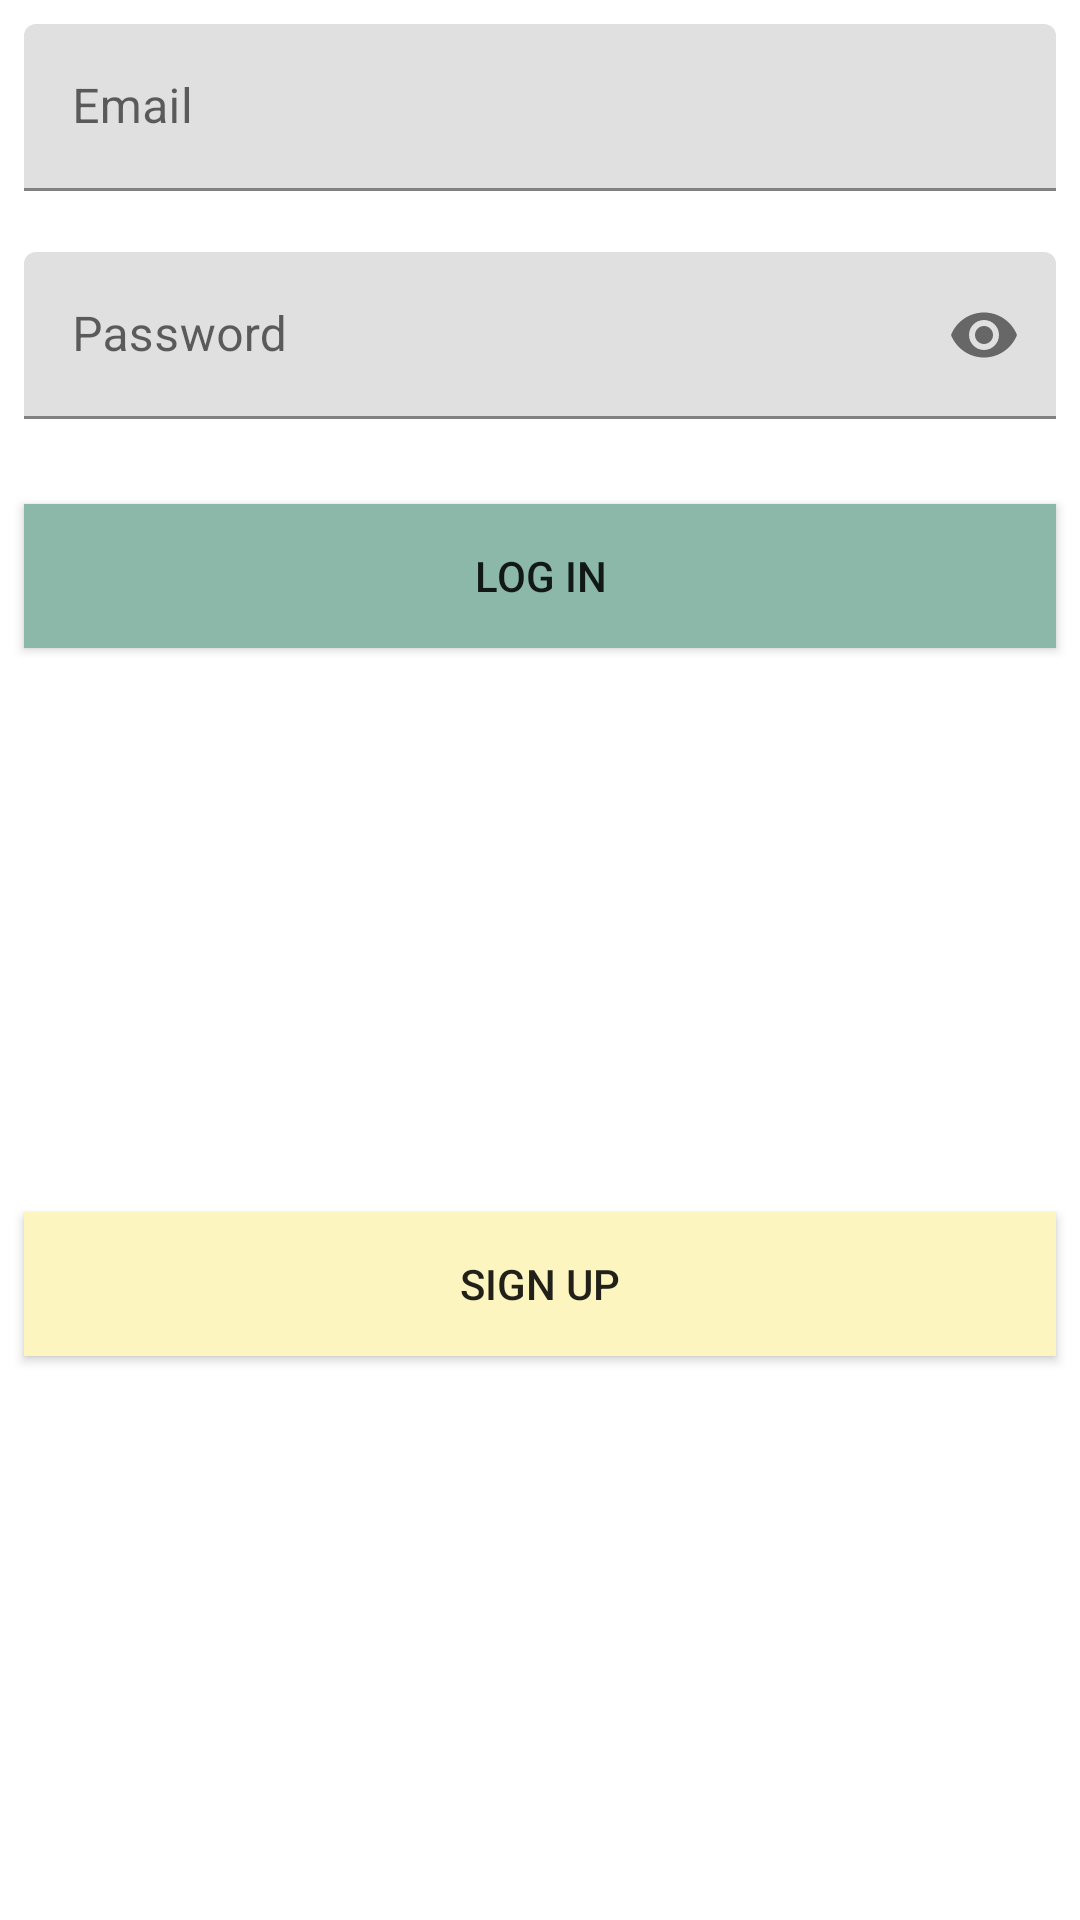

Produce the Android XML layout that renders to this screen, including the resource entries it uses.
<!-- AndroidManifest.xml: application theme AppTheme -->
<!-- res/layout/fragment_log_or_sign.xml -->
<?xml version="1.0" encoding="utf-8"?>
<androidx.constraintlayout.widget.ConstraintLayout xmlns:android="http://schemas.android.com/apk/res/android"
    xmlns:app="http://schemas.android.com/apk/res-auto"
    xmlns:tools="http://schemas.android.com/tools"
    android:layout_width="match_parent"
    android:layout_height="wrap_content"
    android:background="#ffffff">

    
    
    
    
    
    
    
    
    
    
    
    
    

    
    
    
    
    
    
    
    
    
    
    

    <com.google.android.material.textfield.TextInputLayout
        android:id="@+id/email_layout"
        android:layout_width="match_parent"
        android:layout_height="wrap_content"
        android:layout_marginStart="8dp"
        android:layout_marginTop="8dp"
        android:layout_marginEnd="8dp"
        app:errorEnabled="true"
        app:layout_constraintEnd_toEndOf="parent"
        app:layout_constraintStart_toStartOf="parent"
        app:layout_constraintTop_toTopOf="parent">

        <EditText
            android:id="@+id/editText_email"
            android:layout_width="match_parent"
            android:layout_height="wrap_content"
            android:ems="10"
            android:hint="@string/email_hint"
            android:inputType="textEmailAddress"
            android:text=""
            tools:ignore="Autofill" />

    </com.google.android.material.textfield.TextInputLayout>


    <com.google.android.material.textfield.TextInputLayout
        android:id="@+id/password_layout"
        android:layout_width="match_parent"
        android:layout_height="wrap_content"
        android:layout_marginStart="8dp"
        android:layout_marginEnd="8dp"
        app:errorEnabled="true"
        app:layout_constraintEnd_toEndOf="parent"
        app:layout_constraintStart_toStartOf="parent"
        app:layout_constraintTop_toBottomOf="@+id/email_layout"
        app:passwordToggleEnabled="true">

        <EditText
            android:id="@+id/editText_password"
            android:layout_width="match_parent"
            android:layout_height="wrap_content"
            android:ems="10"
            android:hint="@string/password_hint"
            android:inputType="textPassword"
            tools:ignore="Autofill" />

    </com.google.android.material.textfield.TextInputLayout>

    
    
    
    
    
    
    
    

    <Button
        android:id="@+id/button_login"
        android:layout_width="match_parent"
        android:layout_height="wrap_content"
        android:layout_marginStart="8dp"
        android:layout_marginTop="8dp"
        android:layout_marginEnd="8dp"
        android:background="@color/colorPrimaryDark"
        android:text="@string/log_in_button"
        app:layout_constraintEnd_toEndOf="parent"
        app:layout_constraintStart_toStartOf="parent"
        app:layout_constraintTop_toBottomOf="@+id/password_layout" />

    
    
    
    
    
    
    
    
    
    
    

    <Button
        android:id="@+id/button_signup"
        android:layout_width="match_parent"
        android:layout_height="wrap_content"
        android:layout_marginStart="8dp"
        android:layout_marginTop="8dp"
        android:layout_marginEnd="8dp"
        android:layout_marginBottom="8dp"
        android:background="@color/colorThird"
        android:text="@string/sign_up_button"
        app:layout_constraintBottom_toBottomOf="parent"
        app:layout_constraintEnd_toEndOf="parent"
        app:layout_constraintStart_toStartOf="parent"
        app:layout_constraintTop_toBottomOf="@+id/button_login" />

    
    
    
    
    
    
    
    
    
    
    
    

    <ProgressBar
        android:id="@+id/login_load_progress"
        android:layout_width="wrap_content"
        android:layout_height="wrap_content"
        android:indeterminate="true"
        android:visibility="invisible"
        app:layout_constraintEnd_toEndOf="parent"
        app:layout_constraintStart_toStartOf="parent"
        app:layout_constraintTop_toBottomOf="@+id/button_login" />

</androidx.constraintlayout.widget.ConstraintLayout>
<!-- resources referenced by this layout -->
<resources>
  <color name="colorPrimaryDark">#8BB8A8</color>
  <color name="colorThird">#FDF5BF</color>
  <string name="email_hint">Email</string>
  <string name="log_in_button">Log In</string>
  <string name="password_hint">Password</string>
  <string name="sign_in_to_continue">Sign in to continue</string>
  <string name="sign_up_button">Sign Up</string>
  <string name="sign_up_label">Don\'t have an account yet? Sign up!</string>
</resources>
